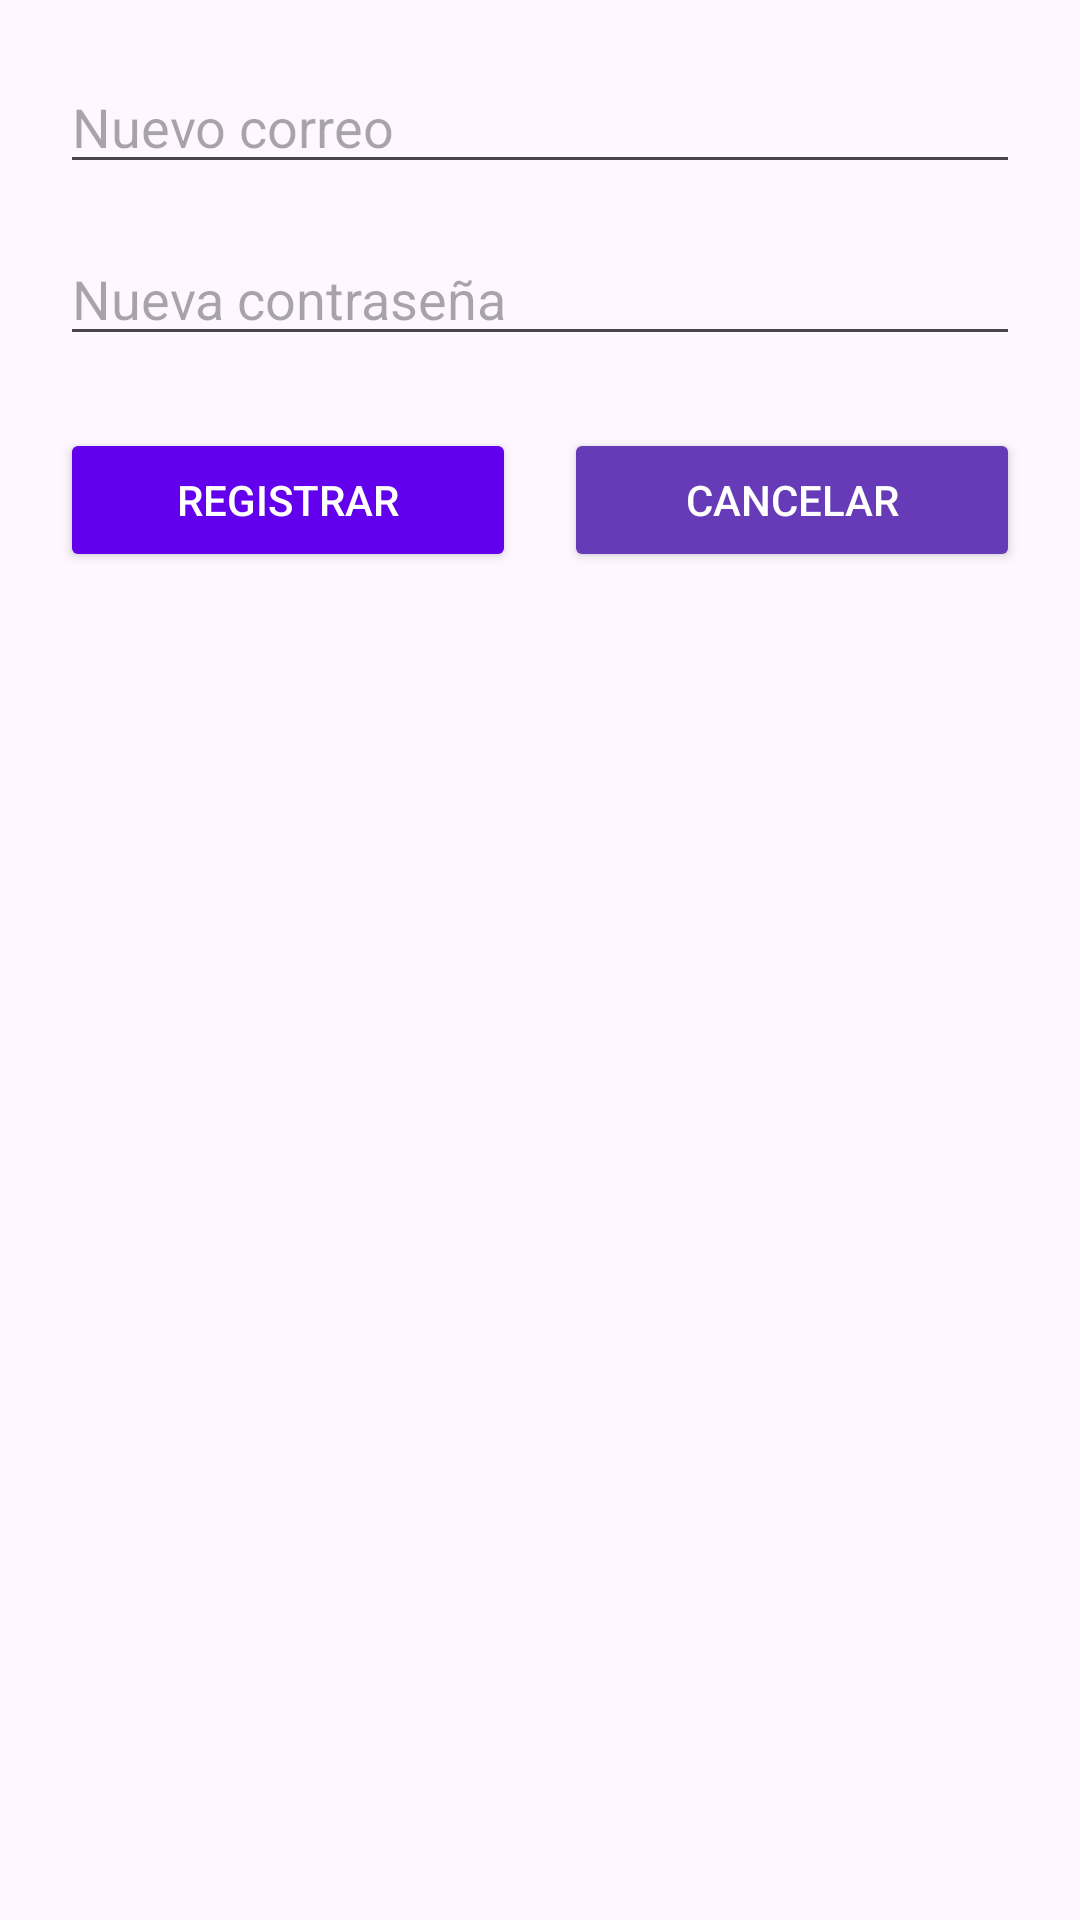

Write the Android layout XML for this screen, with the resource values it uses.
<!-- AndroidManifest.xml: application theme Theme.Unidad2prac3 -->
<!-- res/layout/activity_registrar.xml -->
<?xml version="1.0" encoding="utf-8"?>
<androidx.constraintlayout.widget.ConstraintLayout
    xmlns:android="http://schemas.android.com/apk/res/android"
    xmlns:app="http://schemas.android.com/apk/res-auto"
    android:id="@+id/main"
    android:layout_width="match_parent"
    android:layout_height="match_parent">

    <EditText
        android:id="@+id/etNewEmail"
        android:layout_width="0dp"
        android:layout_height="wrap_content"
        android:hint="Nuevo correo"
        android:inputType="textEmailAddress"
        app:layout_constraintTop_toTopOf="parent"
        app:layout_constraintStart_toStartOf="parent"
        app:layout_constraintEnd_toEndOf="parent"
        android:layout_margin="20dp"/>

    <EditText
        android:id="@+id/etNewPassword"
        android:layout_width="0dp"
        android:layout_height="wrap_content"
        android:hint="Nueva contraseña"
        android:inputType="textPassword"
        app:layout_constraintTop_toBottomOf="@id/etNewEmail"
        app:layout_constraintStart_toStartOf="parent"
        app:layout_constraintEnd_toEndOf="parent"
        android:layout_marginHorizontal="20dp"
        android:layout_marginTop="16dp"/>

    <Button
        android:id="@+id/btnConfirmRegister"
        android:layout_width="0dp"
        android:layout_height="wrap_content"
        android:text="Registrar"
        android:backgroundTint="#6200EE"
        android:textColor="@android:color/white"
        app:layout_constraintTop_toBottomOf="@id/etNewPassword"
        app:layout_constraintStart_toStartOf="parent"
        app:layout_constraintEnd_toStartOf="@id/btnRegister"
        android:layout_marginTop="24dp"
        android:layout_marginStart="20dp"
        android:layout_marginEnd="8dp"/>

    <Button
        android:id="@+id/btnRegister"
        android:layout_width="0dp"
        android:layout_height="wrap_content"
        android:text="Cancelar"
        android:backgroundTint="#673AB7"
        android:textColor="@android:color/white"
        app:layout_constraintTop_toTopOf="@id/btnConfirmRegister"
        app:layout_constraintStart_toEndOf="@id/btnConfirmRegister"
        app:layout_constraintEnd_toEndOf="parent"
        android:layout_marginEnd="20dp"
        android:layout_marginStart="8dp"/>

</androidx.constraintlayout.widget.ConstraintLayout>
<!-- resources referenced by this layout -->
<resources>
  <style name="Theme.Unidad2prac3" parent="Base.Theme.Unidad2prac3" />
  <style name="Base.Theme.Unidad2prac3" parent="Theme.Material3.DayNight.NoActionBar">
          
          
      </style>
</resources>
